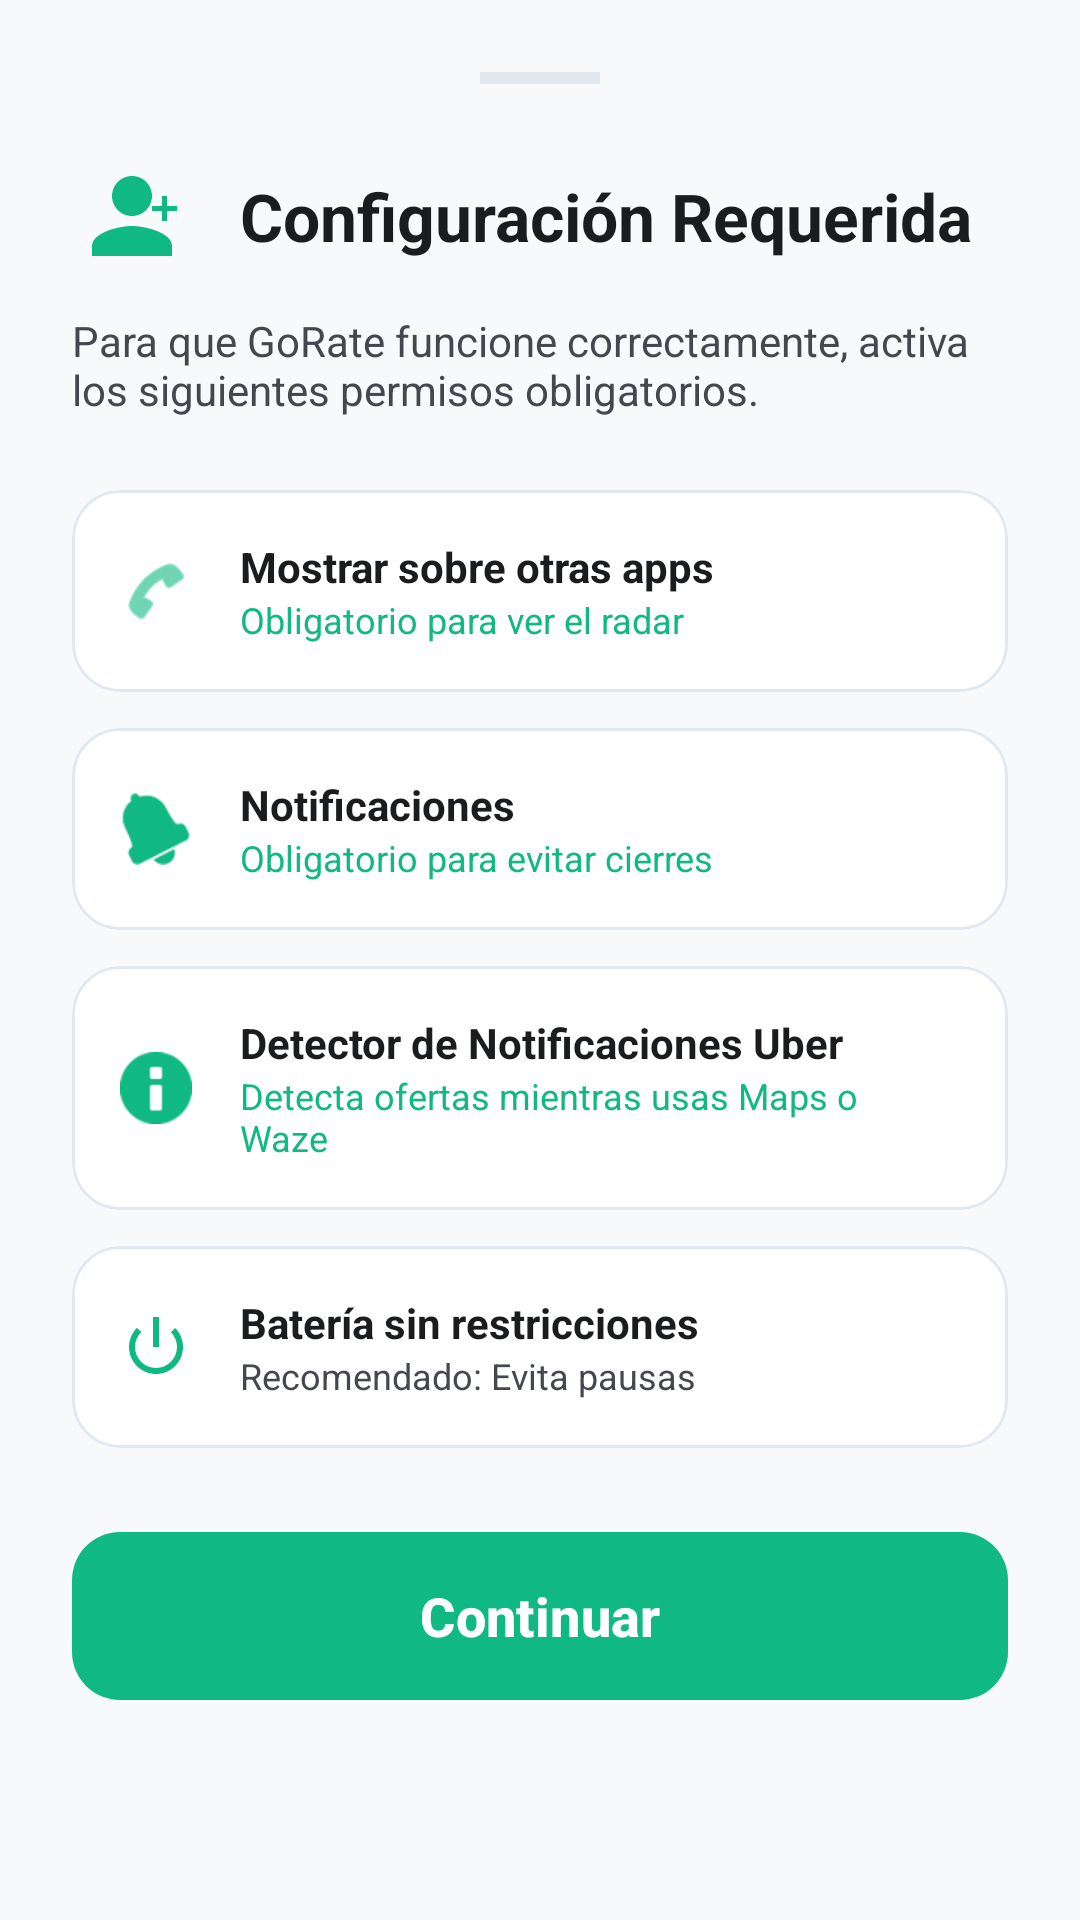

Android layout source for this screen:
<!-- AndroidManifest.xml: application theme Theme.GoRate -->
<!-- res/layout/bottom_sheet_permissions.xml -->
<?xml version="1.0" encoding="utf-8"?>
<LinearLayout xmlns:android="http://schemas.android.com/apk/res/android"
    xmlns:app="http://schemas.android.com/apk/res-auto"
    android:layout_width="match_parent"
    android:layout_height="wrap_content"
    android:background="@color/app_bg"
    android:orientation="vertical"
    android:padding="24dp">

    <View
        android:layout_width="40dp"
        android:layout_height="4dp"
        android:layout_gravity="center"
        android:layout_marginBottom="24dp"
        android:background="@color/app_border" />

    <LinearLayout
        android:layout_width="match_parent"
        android:layout_height="wrap_content"
        android:gravity="center_vertical"
        android:orientation="horizontal">

        <ImageView
            android:layout_width="40dp"
            android:layout_height="40dp"
            android:src="@drawable/ic_user_permissions"
            app:tint="@color/brand_indigo" />

        <TextView
            android:layout_width="wrap_content"
            android:layout_height="wrap_content"
            android:layout_marginStart="16dp"
            android:text="Configuración Requerida"
            android:textColor="@color/text_main"
            android:textSize="22sp"
            android:textStyle="bold" />
    </LinearLayout>

    <TextView
        android:layout_width="wrap_content"
        android:layout_height="wrap_content"
        android:layout_marginTop="12dp"
        android:layout_marginBottom="24dp"
        android:text="Para que GoRate funcione correctamente, activa los siguientes permisos obligatorios."
        android:textColor="@color/text_sub"
        android:textSize="14sp" />

    
    <com.google.android.material.card.MaterialCardView
        android:id="@+id/itemOverlay"
        android:layout_width="match_parent"
        android:layout_height="wrap_content"
        android:layout_marginBottom="12dp"
        app:cardBackgroundColor="@color/app_card"
        app:cardCornerRadius="16dp"
        app:cardElevation="0dp"
        app:strokeWidth="1dp"
        app:strokeColor="@color/app_border">
        <LinearLayout android:layout_width="match_parent" android:layout_height="wrap_content" android:gravity="center_vertical" android:padding="16dp">
            <ImageView android:layout_width="24dp" android:layout_height="24dp" android:src="@android:drawable/ic_menu_call" app:tint="@color/brand_indigo" />
            <LinearLayout android:layout_width="0dp" android:layout_height="wrap_content" android:layout_marginStart="16dp" android:layout_weight="1" android:orientation="vertical">
                <TextView android:layout_width="wrap_content" android:layout_height="wrap_content" android:text="Mostrar sobre otras apps" android:textColor="@color/text_main" android:textStyle="bold" />
                <TextView android:layout_width="wrap_content" android:layout_height="wrap_content" android:text="Obligatorio para ver el radar" android:textColor="@color/brand_indigo" android:textSize="12sp" />
            </LinearLayout>
            <ImageView
                android:id="@+id/cardCheckOverlay"
                android:layout_width="28dp"
                android:layout_height="28dp"
                android:src="@drawable/ic_check_circle"
                android:visibility="invisible" />
        </LinearLayout>
    </com.google.android.material.card.MaterialCardView>

    
    <com.google.android.material.card.MaterialCardView
        android:id="@+id/itemNotifications"
        android:layout_width="match_parent"
        android:layout_height="wrap_content"
        android:layout_marginBottom="12dp"
        app:cardBackgroundColor="@color/app_card"
        app:cardCornerRadius="16dp"
        app:cardElevation="0dp"
        app:strokeWidth="1dp"
        app:strokeColor="@color/app_border">
        <LinearLayout android:layout_width="match_parent" android:layout_height="wrap_content" android:gravity="center_vertical" android:padding="16dp">
            <ImageView android:layout_width="24dp" android:layout_height="24dp" android:src="@android:drawable/ic_popup_reminder" app:tint="@color/brand_indigo" />
            <LinearLayout android:layout_width="0dp" android:layout_height="wrap_content" android:layout_marginStart="16dp" android:layout_weight="1" android:orientation="vertical">
                <TextView android:layout_width="wrap_content" android:layout_height="wrap_content" android:text="Notificaciones" android:textColor="@color/text_main" android:textStyle="bold" />
                <TextView android:layout_width="wrap_content" android:layout_height="wrap_content" android:text="Obligatorio para evitar cierres" android:textColor="@color/brand_indigo" android:textSize="12sp" />
            </LinearLayout>
            <ImageView
                android:id="@+id/cardCheckNotifications"
                android:layout_width="28dp"
                android:layout_height="28dp"
                android:src="@drawable/ic_check_circle"
                android:visibility="invisible" />
        </LinearLayout>
    </com.google.android.material.card.MaterialCardView>

    
    <com.google.android.material.card.MaterialCardView
        android:id="@+id/itemNotifListener"
        android:layout_width="match_parent"
        android:layout_height="wrap_content"
        android:layout_marginBottom="12dp"
        app:cardBackgroundColor="@color/app_card"
        app:cardCornerRadius="16dp"
        app:cardElevation="0dp"
        app:strokeWidth="1dp"
        app:strokeColor="@color/app_border">
        <LinearLayout android:layout_width="match_parent" android:layout_height="wrap_content" android:gravity="center_vertical" android:padding="16dp">
            <ImageView android:layout_width="24dp" android:layout_height="24dp" android:src="@android:drawable/ic_dialog_info" app:tint="@color/brand_indigo" />
            <LinearLayout android:layout_width="0dp" android:layout_height="wrap_content" android:layout_marginStart="16dp" android:layout_weight="1" android:orientation="vertical">
                <TextView android:layout_width="wrap_content" android:layout_height="wrap_content" android:text="Detector de Notificaciones Uber" android:textColor="@color/text_main" android:textStyle="bold" />
                <TextView android:layout_width="wrap_content" android:layout_height="wrap_content" android:text="Detecta ofertas mientras usas Maps o Waze" android:textColor="@color/brand_indigo" android:textSize="12sp" />
            </LinearLayout>
            <ImageView
                android:id="@+id/cardCheckNotifListener"
                android:layout_width="28dp"
                android:layout_height="28dp"
                android:src="@drawable/ic_check_circle"
                android:visibility="invisible" />
        </LinearLayout>
    </com.google.android.material.card.MaterialCardView>

    
    <com.google.android.material.card.MaterialCardView
        android:id="@+id/itemBattery"
        android:layout_width="match_parent"
        android:layout_height="wrap_content"
        android:layout_marginBottom="12dp"
        app:cardBackgroundColor="@color/app_card"
        app:cardCornerRadius="16dp"
        app:cardElevation="0dp"
        app:strokeWidth="1dp"
        app:strokeColor="@color/app_border">
        <LinearLayout android:layout_width="match_parent" android:layout_height="wrap_content" android:gravity="center_vertical" android:padding="16dp">
            <ImageView android:layout_width="24dp" android:layout_height="24dp" android:src="@android:drawable/ic_lock_power_off" app:tint="@color/brand_indigo" />
            <LinearLayout android:layout_width="0dp" android:layout_height="wrap_content" android:layout_marginStart="16dp" android:layout_weight="1" android:orientation="vertical">
                <TextView android:layout_width="wrap_content" android:layout_height="wrap_content" android:text="Batería sin restricciones" android:textColor="@color/text_main" android:textStyle="bold" />
                <TextView android:layout_width="wrap_content" android:layout_height="wrap_content" android:text="Recomendado: Evita pausas" android:textColor="@color/text_sub" android:textSize="12sp" />
            </LinearLayout>
            <ImageView
                android:id="@+id/cardCheckBattery"
                android:layout_width="28dp"
                android:layout_height="28dp"
                android:src="@drawable/ic_check_circle"
                android:visibility="invisible" />
        </LinearLayout>
    </com.google.android.material.card.MaterialCardView>

    <com.google.android.material.button.MaterialButton
        android:id="@+id/btnContinue"
        android:layout_width="match_parent"
        android:layout_height="64dp"
        android:layout_marginTop="12dp"
        android:text="Continuar"
        android:textAllCaps="false"
        android:textSize="18sp"
        android:textStyle="bold"
        app:backgroundTint="@color/brand_indigo"
        app:cornerRadius="16dp" />

</LinearLayout>
<!-- resources referenced by this layout -->
<resources>
  <color name="app_bg">#F8F9FA</color>
  <color name="app_border">#E2E8F0</color>
  <color name="app_card">#FFFFFF</color>
  <color name="brand_indigo">#10B981</color>
  <color name="text_main">#1A1C1E</color>
  <color name="text_sub">#44474E</color>
  <!-- drawable ic_check_circle (drawable) -->
  <vector xmlns:android="http://schemas.android.com/apk/res/android"
      android:width="24dp"
      android:height="24dp"
      android:viewportWidth="24"
      android:viewportHeight="24">
      <path
          android:fillColor="#10B981"
          android:pathData="M12,2C6.48,2 2,6.48 2,12s4.48,10 10,10s10,-4.48 10,-10S17.52,2 12,2zM10,17l-5,-5l1.41,-1.41L10,14.17l7.59,-7.59L19,8L10,17z" />
  </vector>
  <!-- drawable ic_user_permissions (drawable) -->
  <vector xmlns:android="http://schemas.android.com/apk/res/android"
      android:width="24dp"
      android:height="24dp"
      android:viewportWidth="24"
      android:viewportHeight="24">
      <path
          android:fillColor="#000000"
          android:pathData="M12,12c2.21,0 4,-1.79 4,-4s-1.79,-4 -4,-4s-4,1.79 -4,4S9.79,12 12,12zM12,14c-2.67,0 -8,1.34 -8,4v2h16v-2C20,15.34 14.67,14 12,14zM21,11h-2v2h-1v-2h-2v-1h2V8h1v2h2V11z" />
  </vector>
  <style name="Theme.GoRate" parent="Theme.Material3.DayNight.NoActionBar">
          <item name="colorPrimary">@color/brand_indigo</item>
          <item name="android:windowBackground">@color/app_bg</item>
          <item name="android:statusBarColor">@color/app_bg</item>
          <item name="android:windowLightStatusBar">true</item>
  
          <item name="bottomNavigationStyle">@style/Widget.App.BottomNavigationView</item>
      </style>
  <style name="Widget.App.BottomNavigationView" parent="Widget.Material3.BottomNavigationView">
          <item name="backgroundTint">@color/app_bg</item>
          <item name="itemIconTint">@color/bottom_nav_colors</item>
          <item name="itemTextColor">@color/bottom_nav_colors</item>
          <item name="itemRippleColor">@color/app_card_light</item>
      </style>
  <color name="app_card_light">#F1F5F9</color>
</resources>
